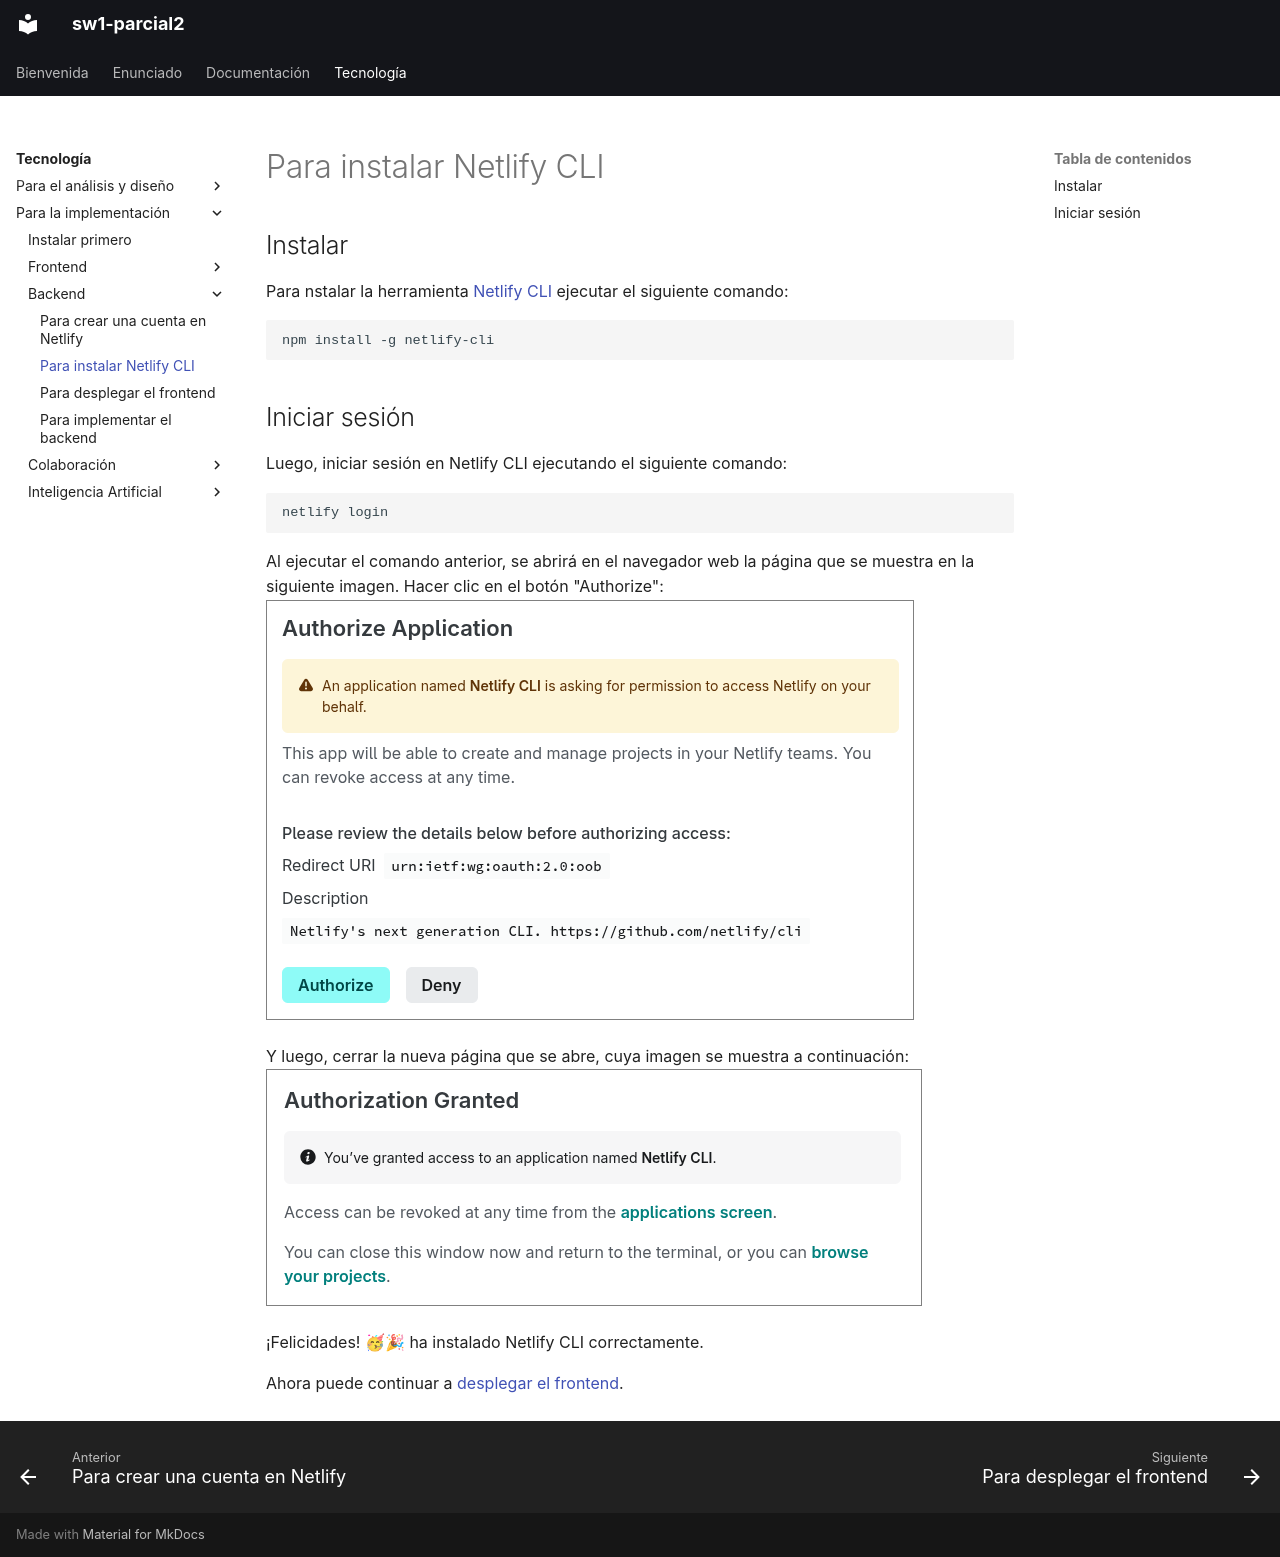

repository: almondoryluis/beingafriend · page: tecnología/para-la-implementación/backend/instalar-netlify-cli/index.html · generator: mkdocs

# Para instalar Netlify CLI

## Instalar

Para nstalar la herramienta
<a href="https://docs.netlify.com/cli/get-started/#installation" target="_blank">Netlify CLI</a>
ejecutar el siguiente comando:

```bash
npm install -g netlify-cli
```

## Iniciar sesión

Luego, iniciar sesión en Netlify CLI ejecutando el siguiente comando:

```bash
netlify login
```

Al ejecutar el comando anterior, se abrirá en el navegador web
la página que se muestra en la siguiente imagen.
Hacer clic en el botón "Authorize":
<img src="./001.png">

Y luego, cerrar la nueva página que se abre, cuya imagen se muestra a continuación:
<img src="./002.png">

¡Felicidades! 🥳🎉 ha instalado Netlify CLI correctamente.

Ahora puede continuar a [desplegar el frontend](../desplegar-el-frontend/).
